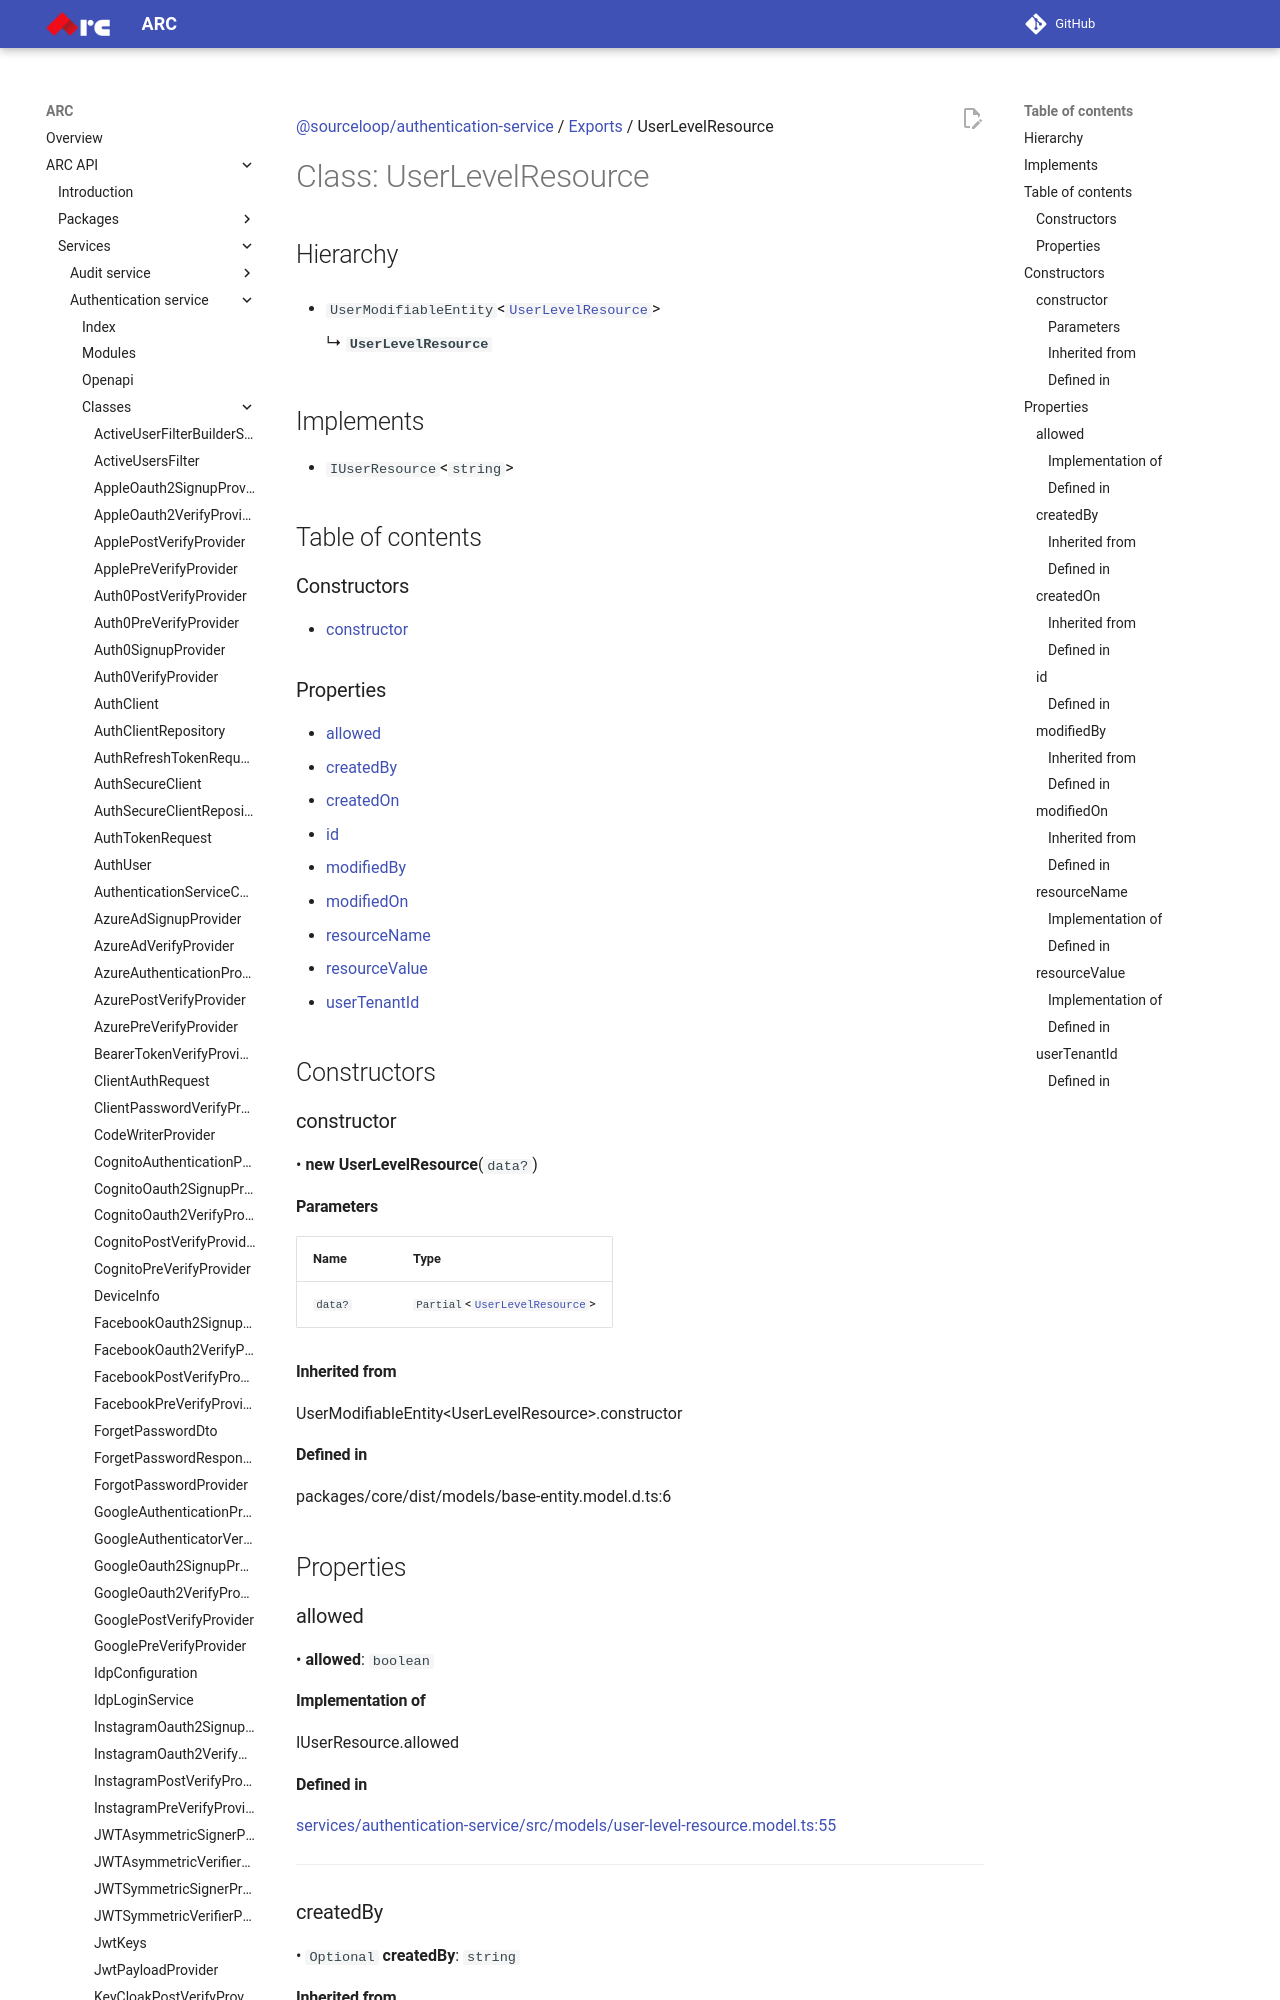

repository: sourcefuse/arc-docs · page: arc-api-docs/services/authentication-service/classes/UserLevelResource/index.html · generator: mkdocs

[@sourceloop/authentication-service](../README.md) / [Exports](../modules.md) / UserLevelResource

# Class: UserLevelResource

## Hierarchy

- `UserModifiableEntity`<[`UserLevelResource`](UserLevelResource.md)\>

  ↳ **`UserLevelResource`**

## Implements

- `IUserResource`<`string`\>

## Table of contents

### Constructors

- [constructor](UserLevelResource.md#constructor)

### Properties

- [allowed](UserLevelResource.md#allowed)
- [createdBy](UserLevelResource.md#createdby)
- [createdOn](UserLevelResource.md#createdon)
- [id](UserLevelResource.md#id)
- [modifiedBy](UserLevelResource.md#modifiedby)
- [modifiedOn](UserLevelResource.md#modifiedon)
- [resourceName](UserLevelResource.md#resourcename)
- [resourceValue](UserLevelResource.md#resourcevalue)
- [userTenantId](UserLevelResource.md#usertenantid)

## Constructors

### constructor

• **new UserLevelResource**(`data?`)

#### Parameters

| Name | Type |
| :------ | :------ |
| `data?` | `Partial`<[`UserLevelResource`](UserLevelResource.md)\> |

#### Inherited from

UserModifiableEntity<UserLevelResource\>.constructor

#### Defined in

packages/core/dist/models/base-entity.model.d.ts:6

## Properties

### allowed

• **allowed**: `boolean`

#### Implementation of

IUserResource.allowed

#### Defined in

[services/authentication-service/src/models/user-level-resource.model.ts:55](https://github.com/sourcefuse/loopback4-microservice-catalog/blob/eb9d4d57/services/authentication-service/src/models/user-level-resource.model.ts#L55)

___

### createdBy

• `Optional` **createdBy**: `string`
